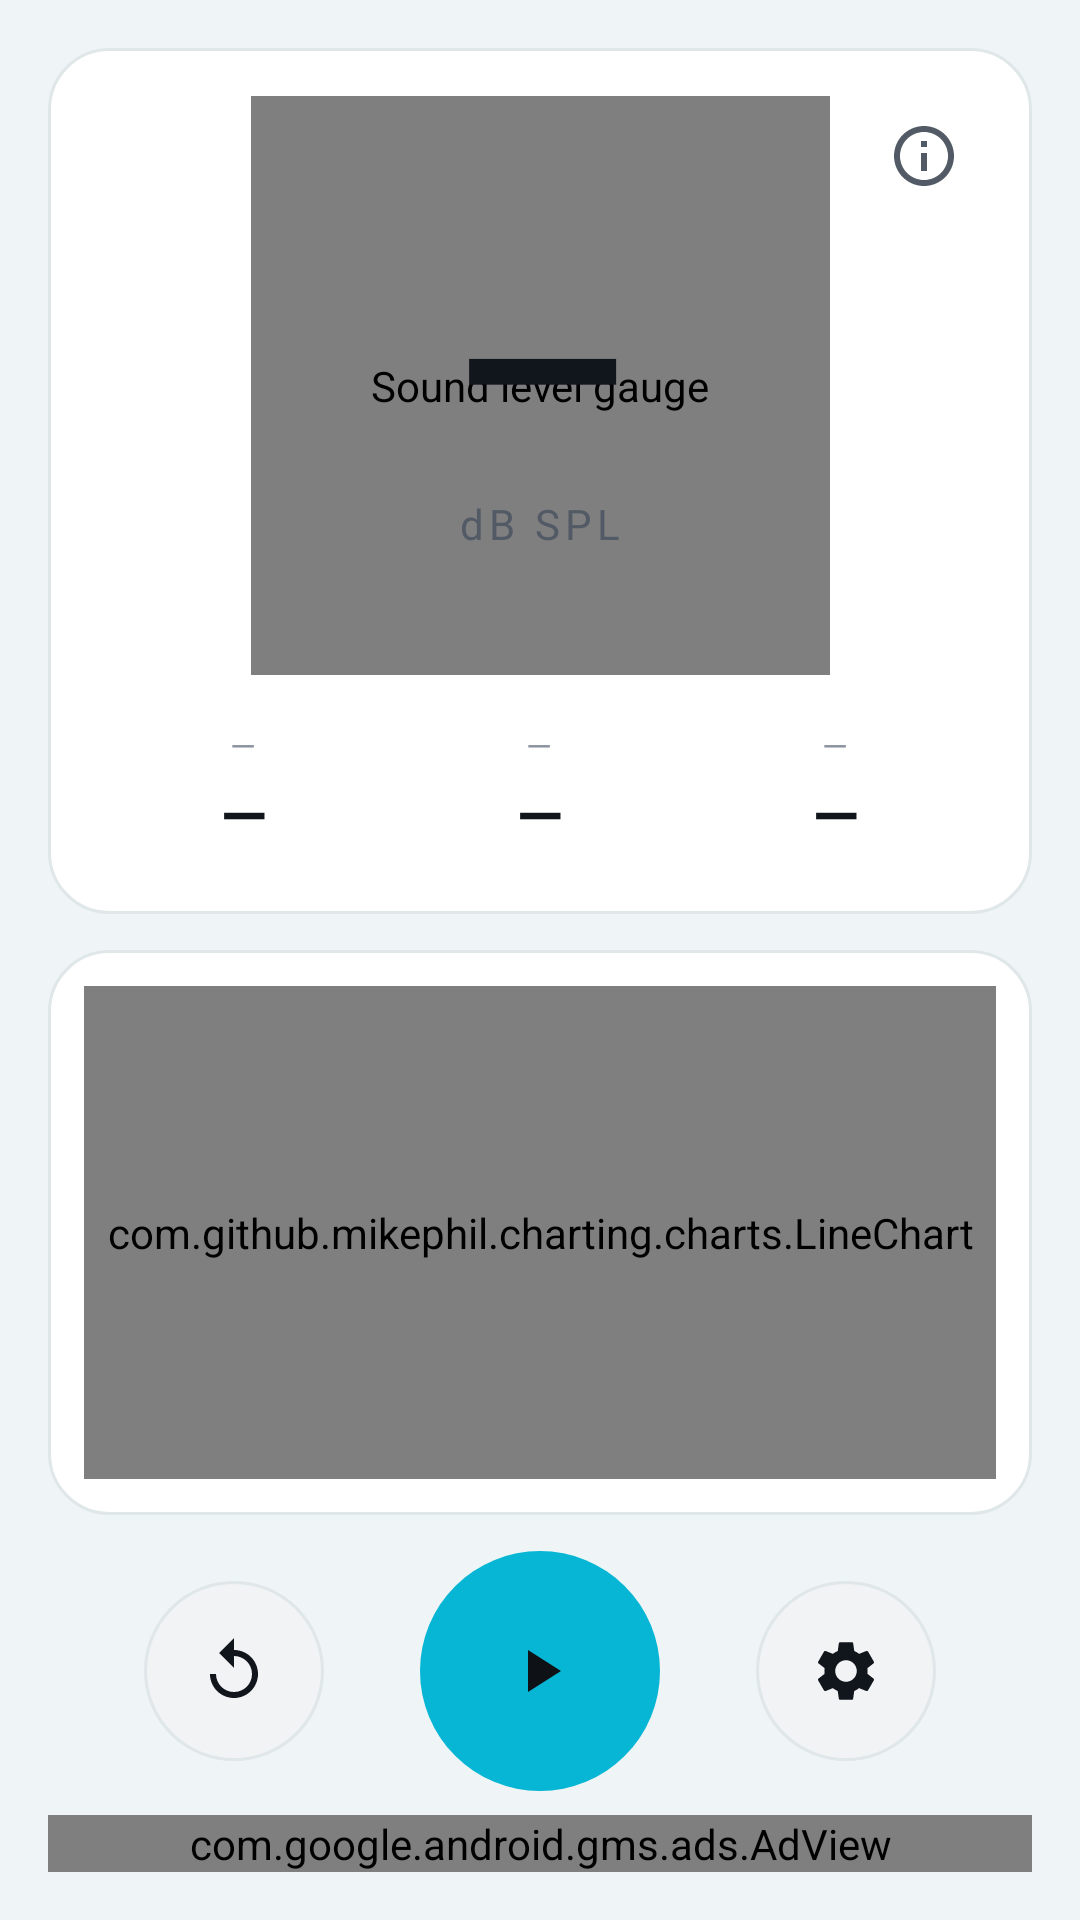

Android layout source for this screen:
<!-- AndroidManifest.xml: application theme Theme.SoundMeter -->
<!-- res/layout/activity_main.xml -->
<?xml version="1.0" encoding="utf-8"?>
<androidx.constraintlayout.widget.ConstraintLayout
    xmlns:android="http://schemas.android.com/apk/res/android"
    xmlns:app="http://schemas.android.com/apk/res-auto"
    xmlns:ads="http://schemas.android.com/apk/res-auto"
    xmlns:tools="http://schemas.android.com/tools"
    android:id="@+id/main"
    android:layout_width="match_parent"
    android:layout_height="match_parent"
    android:background="@color/bg_root"
    android:padding="16dp"
    tools:context=".MainActivity">

    
    <androidx.constraintlayout.widget.ConstraintLayout
        android:id="@+id/meterCard"
        android:layout_width="0dp"
        android:layout_height="0dp"
        android:background="@drawable/bg_card"
        android:padding="16dp"
        app:layout_constraintTop_toTopOf="parent"
        app:layout_constraintStart_toStartOf="parent"
        app:layout_constraintEnd_toEndOf="parent"
        app:layout_constraintBottom_toTopOf="@id/chartCard"
        app:layout_constraintVertical_weight="1.15">

        <com.soundmeter.decibel.noisedetector.ArcGaugeView
            android:id="@+id/gauge"
            android:layout_width="0dp"
            android:layout_height="0dp"
            android:contentDescription="@string/a11y_gauge"
            app:layout_constraintDimensionRatio="1:1"
            app:layout_constraintTop_toTopOf="parent"
            app:layout_constraintStart_toStartOf="parent"
            app:layout_constraintEnd_toEndOf="parent"
            app:layout_constraintBottom_toTopOf="@id/statsRow"
            app:layout_constraintWidth_max="360dp"
            app:layout_constraintVertical_bias="0.0" />

        <ImageButton
            android:id="@+id/btnReference"
            android:layout_width="40dp"
            android:layout_height="40dp"
            android:background="@drawable/bg_btn_ghost"
            android:src="@drawable/ic_info"
            android:contentDescription="@string/a11y_reference"
            android:scaleType="center"
            app:layout_constraintTop_toTopOf="parent"
            app:layout_constraintEnd_toEndOf="parent" />

        <TextView
            android:id="@+id/dbValue"
            android:layout_width="wrap_content"
            android:layout_height="wrap_content"
            android:text="—"
            android:textColor="@color/text_primary"
            android:textSize="72sp"
            android:textStyle="bold"
            android:fontFamily="sans-serif-medium"
            app:layout_constraintStart_toStartOf="@id/gauge"
            app:layout_constraintEnd_toEndOf="@id/gauge"
            app:layout_constraintTop_toTopOf="@id/gauge"
            app:layout_constraintBottom_toBottomOf="@id/gauge"
            app:layout_constraintVertical_bias="0.42" />

        <TextView
            android:id="@+id/dbUnit"
            android:layout_width="wrap_content"
            android:layout_height="wrap_content"
            android:text="@string/db_unit"
            android:textColor="@color/text_secondary"
            android:textSize="14sp"
            android:letterSpacing="0.12"
            app:layout_constraintStart_toStartOf="@id/dbValue"
            app:layout_constraintEnd_toEndOf="@id/dbValue"
            app:layout_constraintTop_toBottomOf="@id/dbValue"
            android:layout_marginTop="-4dp" />

        <TextView
            android:id="@+id/permissionCta"
            android:layout_width="wrap_content"
            android:layout_height="wrap_content"
            android:background="?attr/selectableItemBackground"
            android:clickable="true"
            android:focusable="true"
            android:paddingHorizontal="16dp"
            android:paddingVertical="10dp"
            android:text="@string/perm_mic_cta"
            android:textColor="@color/level_extreme"
            android:textSize="14sp"
            android:textStyle="bold"
            android:visibility="gone"
            app:layout_constraintStart_toStartOf="@id/gauge"
            app:layout_constraintEnd_toEndOf="@id/gauge"
            app:layout_constraintTop_toBottomOf="@id/dbUnit"
            android:layout_marginTop="8dp" />

        <LinearLayout
            android:id="@+id/statsRow"
            android:layout_width="match_parent"
            android:layout_height="wrap_content"
            android:orientation="horizontal"
            android:baselineAligned="false"
            android:paddingTop="12dp"
            app:layout_constraintBottom_toBottomOf="parent"
            app:layout_constraintStart_toStartOf="parent"
            app:layout_constraintEnd_toEndOf="parent">

            <include
                layout="@layout/item_stat"
                android:id="@+id/statMin"
                android:layout_width="0dp"
                android:layout_height="wrap_content"
                android:layout_weight="1" />

            <include
                layout="@layout/item_stat"
                android:id="@+id/statAvg"
                android:layout_width="0dp"
                android:layout_height="wrap_content"
                android:layout_weight="1" />

            <include
                layout="@layout/item_stat"
                android:id="@+id/statMax"
                android:layout_width="0dp"
                android:layout_height="wrap_content"
                android:layout_weight="1" />
        </LinearLayout>
    </androidx.constraintlayout.widget.ConstraintLayout>

    
    <FrameLayout
        android:id="@+id/chartCard"
        android:layout_width="0dp"
        android:layout_height="0dp"
        android:background="@drawable/bg_card"
        android:padding="12dp"
        android:layout_marginTop="12dp"
        android:layout_marginBottom="12dp"
        app:layout_constraintTop_toBottomOf="@id/meterCard"
        app:layout_constraintStart_toStartOf="parent"
        app:layout_constraintEnd_toEndOf="parent"
        app:layout_constraintBottom_toTopOf="@id/controlsRow"
        app:layout_constraintVertical_weight="0.75">

        <com.github.mikephil.charting.charts.LineChart
            android:id="@+id/chart"
            android:layout_width="match_parent"
            android:layout_height="match_parent" />
    </FrameLayout>

    
    <LinearLayout
        android:id="@+id/controlsRow"
        android:layout_width="match_parent"
        android:layout_height="wrap_content"
        android:orientation="horizontal"
        android:gravity="center"
        android:baselineAligned="false"
        android:layout_marginTop="16dp"
        android:paddingBottom="8dp"
        app:layout_constraintStart_toStartOf="parent"
        app:layout_constraintEnd_toEndOf="parent"
        app:layout_constraintBottom_toTopOf="@id/adView">

        <ImageButton
            android:id="@+id/btnReset"
            android:layout_width="60dp"
            android:layout_height="60dp"
            android:background="@drawable/bg_btn_control"
            android:src="@drawable/ic_reset"
            android:contentDescription="@string/a11y_reset"
            android:scaleType="center" />

        <Space
            android:layout_width="32dp"
            android:layout_height="1dp" />

        <ImageButton
            android:id="@+id/btnPauseResume"
            android:layout_width="80dp"
            android:layout_height="80dp"
            android:background="@drawable/bg_btn_primary"
            android:src="@drawable/ic_play"
            android:contentDescription="@string/btn_resume"
            android:scaleType="center" />

        <Space
            android:layout_width="32dp"
            android:layout_height="1dp" />

        <ImageButton
            android:id="@+id/btnSettings"
            android:layout_width="60dp"
            android:layout_height="60dp"
            android:background="@drawable/bg_btn_control"
            android:src="@drawable/ic_settings"
            android:contentDescription="@string/a11y_settings"
            android:scaleType="center" />
    </LinearLayout>

    <com.google.android.gms.ads.AdView
        android:id="@+id/adView"
        android:layout_width="match_parent"
        android:layout_height="wrap_content"
        ads:adSize="BANNER"
        ads:adUnitId="@string/banner"
        app:layout_constraintStart_toStartOf="parent"
        app:layout_constraintEnd_toEndOf="parent"
        app:layout_constraintBottom_toBottomOf="parent" />

</androidx.constraintlayout.widget.ConstraintLayout>
<!-- res/layout/item_stat.xml (included above) -->
<?xml version="1.0" encoding="utf-8"?>
<LinearLayout xmlns:android="http://schemas.android.com/apk/res/android"
    android:layout_width="match_parent"
    android:layout_height="wrap_content"
    android:orientation="vertical"
    android:gravity="center"
    android:paddingVertical="4dp">

    <TextView
        android:id="@+id/statLabel"
        android:layout_width="wrap_content"
        android:layout_height="wrap_content"
        android:text="—"
        android:textColor="@color/text_tertiary"
        android:textSize="11sp"
        android:letterSpacing="0.15" />

    <TextView
        android:id="@+id/statValue"
        android:layout_width="wrap_content"
        android:layout_height="wrap_content"
        android:text="—"
        android:textColor="@color/text_primary"
        android:textSize="20sp"
        android:textStyle="bold"
        android:paddingTop="2dp" />
</LinearLayout>
<!-- resources referenced by this layout -->
<resources>
  <color name="bg_root">#FFEFF5F6</color>
  <color name="level_extreme">#FFDC2626</color>
  <color name="text_primary">#FF11151C</color>
  <color name="text_secondary">#FF525A66</color>
  <color name="text_tertiary">#FF8B93A0</color>
  <!-- drawable bg_btn_control (drawable) -->
  <?xml version="1.0" encoding="utf-8"?>
  <ripple xmlns:android="http://schemas.android.com/apk/res/android"
      android:color="#33FFFFFF">
      <item>
          <shape android:shape="oval">
              <solid android:color="@color/btn_control_bg" />
              <stroke android:width="1dp" android:color="@color/bg_card_stroke" />
          </shape>
      </item>
  </ripple>
  <!-- drawable bg_btn_ghost (drawable) -->
  <?xml version="1.0" encoding="utf-8"?>
  <ripple xmlns:android="http://schemas.android.com/apk/res/android"
      android:color="#22FFFFFF">
      <item>
          <shape android:shape="oval">
              <solid android:color="@android:color/transparent" />
          </shape>
      </item>
  </ripple>
  <!-- drawable bg_btn_primary (drawable) -->
  <?xml version="1.0" encoding="utf-8"?>
  <ripple xmlns:android="http://schemas.android.com/apk/res/android"
      android:color="#33000000">
      <item>
          <shape android:shape="oval">
              <solid android:color="@color/btn_primary_bg" />
          </shape>
      </item>
  </ripple>
  <!-- drawable bg_card (drawable) -->
  <?xml version="1.0" encoding="utf-8"?>
  <shape xmlns:android="http://schemas.android.com/apk/res/android"
      android:shape="rectangle">
      <solid android:color="@color/bg_card" />
      <stroke android:width="1dp" android:color="@color/bg_card_stroke" />
      <corners android:radius="20dp" />
  </shape>
  <!-- drawable ic_play (drawable) -->
  <?xml version="1.0" encoding="utf-8"?>
  <vector xmlns:android="http://schemas.android.com/apk/res/android"
      android:width="24dp"
      android:height="24dp"
      android:viewportWidth="24"
      android:viewportHeight="24"
      android:tint="#FF0E1116">
      <path
          android:fillColor="#000000"
          android:pathData="M8,5v14l11,-7z" />
  </vector>
  <!-- drawable ic_reset (drawable) -->
  <?xml version="1.0" encoding="utf-8"?>
  <vector xmlns:android="http://schemas.android.com/apk/res/android"
      android:width="24dp"
      android:height="24dp"
      android:viewportWidth="24"
      android:viewportHeight="24"
      android:tint="@color/text_primary">
      <path
          android:fillColor="#000000"
          android:pathData="M12,5V1L7,6l5,5V7c3.31,0 6,2.69 6,6s-2.69,6 -6,6 -6,-2.69 -6,-6H4c0,4.42 3.58,8 8,8s8,-3.58 8,-8 -3.58,-8 -8,-8z" />
  </vector>
  <string name="a11y_gauge">Sound level gauge</string>
  <string name="a11y_reference">Show sound level reference</string>
  <string name="a11y_reset">Reset min, average, and maximum</string>
  <string name="a11y_settings">Open settings</string>
  <string name="btn_resume">Resume</string>
  <string name="db_unit">dB SPL</string>
  <string name="perm_mic_cta">Tap to grant microphone access</string>
  <style name="Theme.SoundMeter" parent="Base.Theme.SoundMeter" />
  <color name="btn_control_bg">#FFF1F3F5</color>
  <color name="bg_card_stroke">#FFDFE7E9</color>
  <color name="btn_primary_bg">#FF06B6D4</color>
  <color name="bg_card">#FFFFFFFF</color>
  <style name="Base.Theme.SoundMeter" parent="Theme.Material3.DayNight.NoActionBar">
          <item name="android:windowBackground">@color/bg_root</item>
          <item name="android:statusBarColor">@color/bg_root</item>
          <item name="android:navigationBarColor">@color/bg_root</item>
          <item name="android:windowLightStatusBar" tools:targetApi="m">true</item>
          <item name="colorPrimary">@color/level_low</item>
          <item name="colorOnSurface">@color/text_primary</item>
      </style>
  <color name="level_low">#FF16A34A</color>
</resources>
